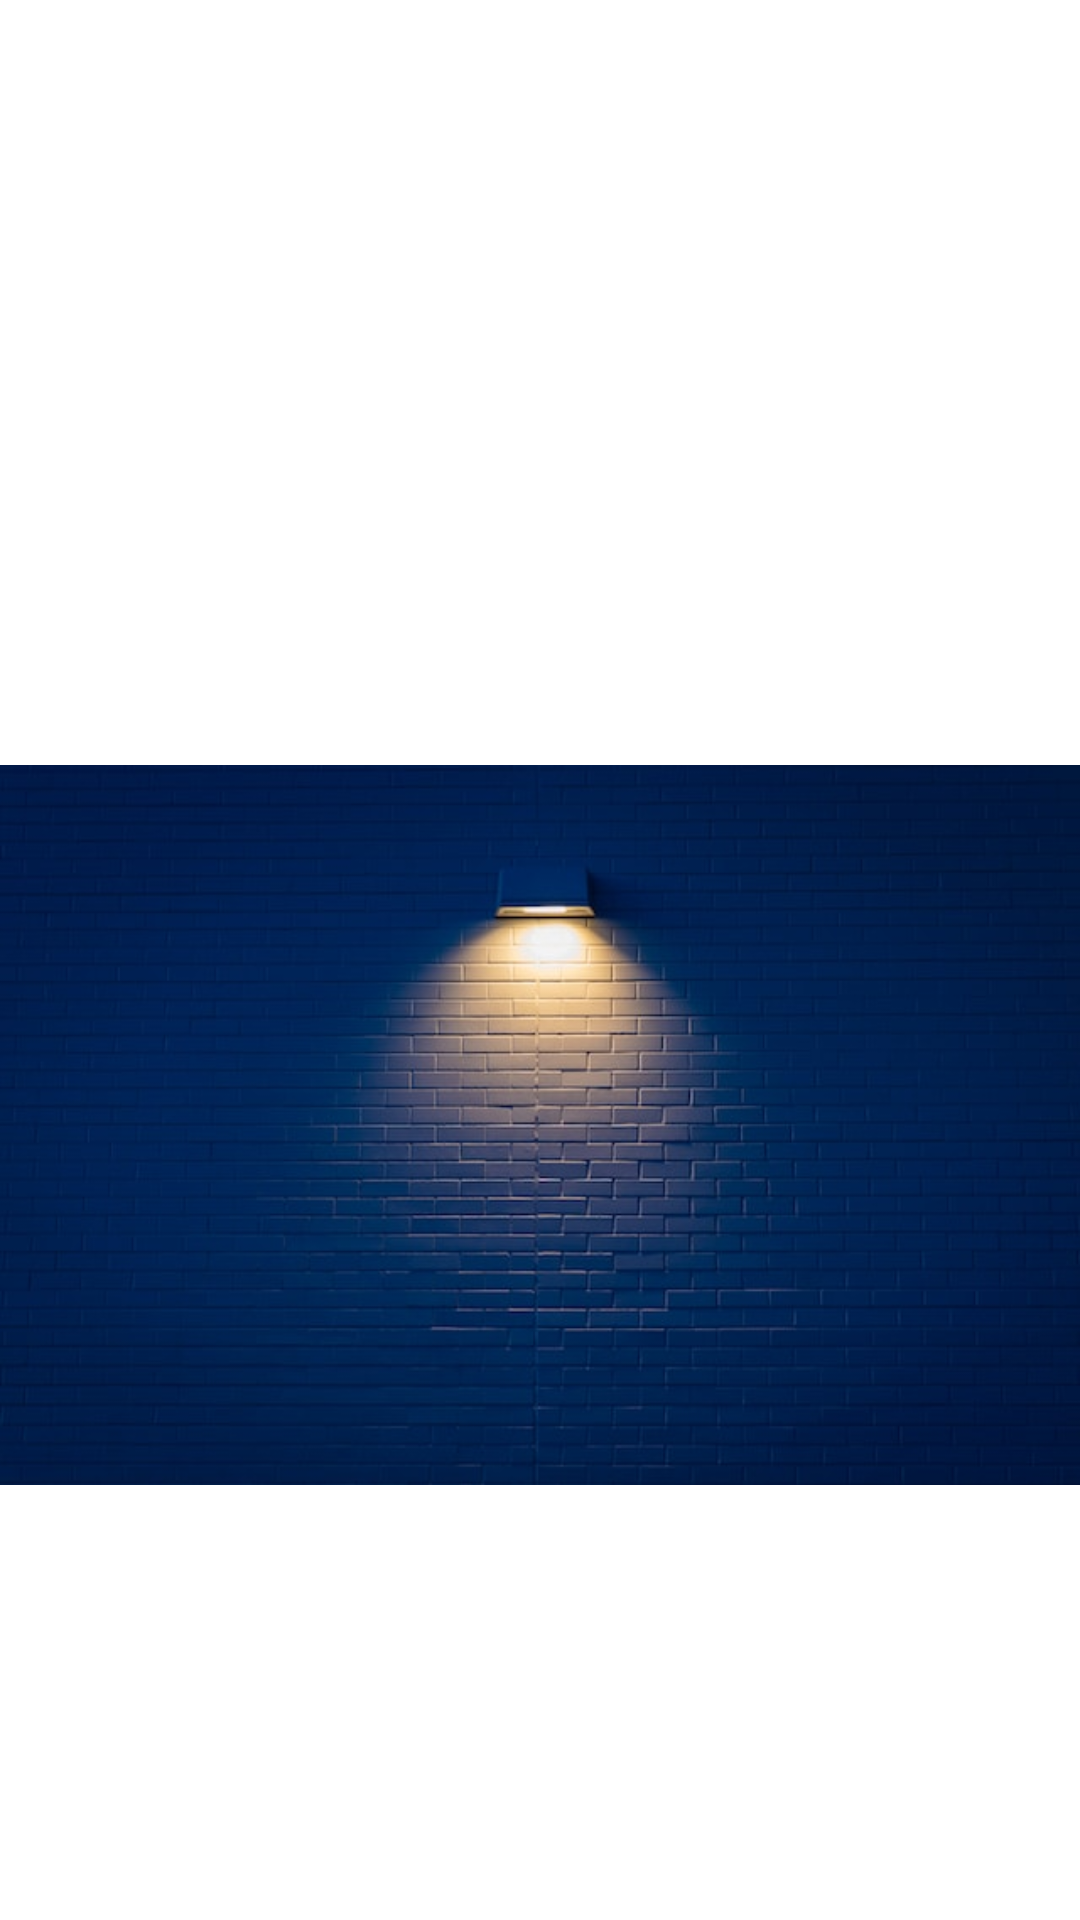

Android layout source for this screen:
<!-- AndroidManifest.xml: application theme AppTheme -->
<!-- res/layout/activity_main.xml -->
<?xml version="1.0" encoding="utf-8"?>
<LinearLayout xmlns:android="http://schemas.android.com/apk/res/android"
    xmlns:app="http://schemas.android.com/apk/res-auto"
    android:layout_width="match_parent"
    android:layout_height="wrap_content"
    android:orientation="vertical">

    <ImageView
        android:id="@+id/ImageView_Background"
        android:layout_width="match_parent"
        android:layout_height="750dp"
        android:layout_margin="0dp"
        android:adjustViewBounds="true"
        android:foreground="@drawable/img_background"
        app:srcCompat="@drawable/img_background" />


</LinearLayout>
<!-- resources referenced by this layout -->
<resources>
  <!-- drawable img_background: jpg bitmap (drawable, 41913 bytes) -->
  <style name="AppTheme" parent="Theme.MaterialComponents.Light.NoActionBar">
  
      <item name="colorPrimary">@color/colorPrimary</item>
      <item name="colorPrimaryDark">@color/colorPrimaryDark</item>
      <item name="colorAccent">@color/colorAccent</item>
      <item name="BlackWhite">@color/colorBlack</item>
      <item name="WhiteBlack">@color/colorWhite</item>
      <item name="materialButtonStyle">@style/Button</item>
      <item name="IconBack">@color/iconWhite</item>
      <item name="TabColor">@color/tabOnWhite</item>
      <item name="CBack">#EDEDED</item>
  
  </style>
  <color name="colorPrimary">#3D65A8</color>
  <color name="colorPrimaryDark">#0C1237</color>
  <color name="colorAccent">#0217A5</color>
  <color name="colorBlack">#000</color>
  <color name="colorWhite">#FFFFFF</color>
  <style name="Button" parent="Widget.MaterialComponents.Button.TextButton">
      <item name="android:textColor">?colorAccent</item>
  </style>
  <color name="iconWhite">#B3B3B3</color>
  <color name="tabOnWhite">#B3B3B3</color>
</resources>
